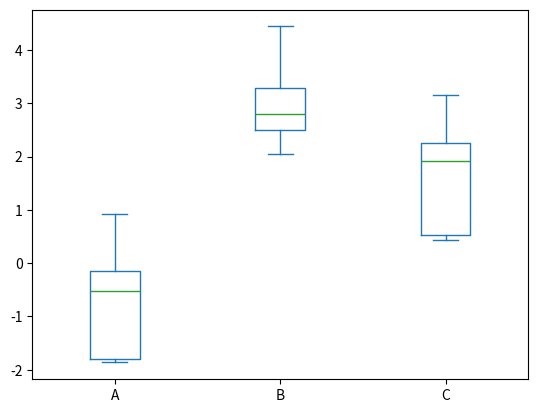

Source code (Python):
import pandas as pd
import numpy as np
import matplotlib.pyplot as plt

data = {
    "A": np.random.normal(0, 1, 5),
    "B": np.random.normal(2, 1, 5),
    "C": np.random.normal(3, 2, 5),
}

df = pd.DataFrame(data)
"""
          A         B         C
0  0.135716  2.652092  5.042439
1  0.586916  0.987911 -0.372162
2 -0.600845  2.313044  2.285626
3 -1.058028  2.483956  1.418614
4  2.306229  2.499044 -0.074388
"""
print(df)

df.plot.box()

plt.show()